Run: headless pygame with SDL's dummy video driver; simulated clock (each Clock.tick advances the game by its frame time, no real sleeping); random seed 0; keys injected as events and as key.get_pressed() state; mouse plan: one left click at the window centre at the start of phase 2, then a move to the lower-right quarter at the start of phase 3.
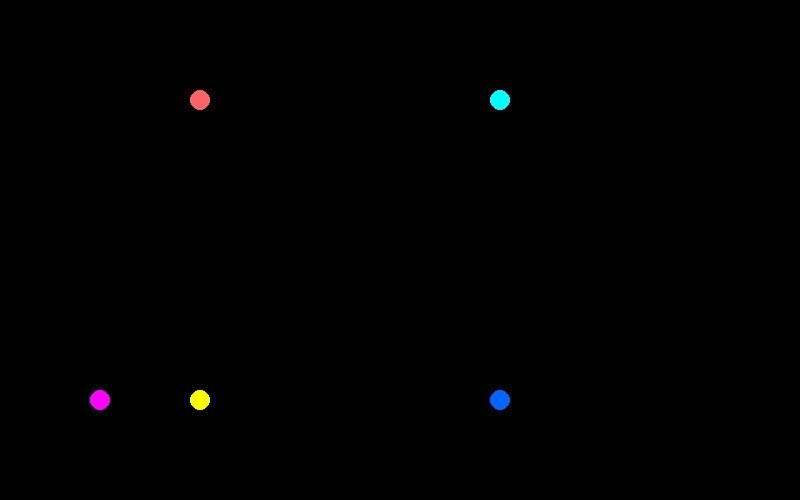
Frame 1 of 4 · flips 1–60 · no input
Frame 2 of 4 · flips 61–180 · clicked the window centre · tapped SPACE, RETURN · held RIGHT (→), D · screen unchanged from frame 1, image omitted
Frame 3 of 4 · flips 181–300 · moved the mouse to the lower-right quarter · held DOWN (↓), S · screen unchanged from frame 2, image omitted
Frame 4 of 4 · flips 301–420 · held LEFT (←), A, UP (↑), W · screen unchanged from frame 3, image omitted

The pygame program that drew these frames:

"""Projectile Parabola Motion Testing

@author Minh Ngo
@date 09/11/2021
@version 2
@file projectile_parabola_motion.py

Description: The code will display the parabola motions 
by randoms points. All objects will gather at target point. 
Spawn random area is the rectangle area below the target point.

"""

import pygame
import math
import random


# Stats

# Screen stats
scr_height = 500
scr_width = 800

# Motion stats
ACCELERATION = 3.5


class ParaBall:
	def __init__(self, x, y, radius, color):
		self.x = x
		self.y = y
		self.resetX = x
		self.resetY = y
		self.radius = radius
		self.color = color

	def reset_position(self):
		self.x = self.resetX
		self.y = self.resetY

	def pos_update(self, speed, verDist, horDist, centerX, centerY):
		
		if verDist != 0 and horDist != 0:
			self.x += speed
			if 0 < verDist <= horDist:		# 	b < a in elipse equation
				self.y = centerY - verDist * math.sqrt(abs(1 - ((self.x - centerX)**2 / horDist**2)))
			elif 0 < horDist < verDist: 						# 	a < b and include cirle case
				self.y = centerY - horDist * math.sqrt(abs(1 - ((self.x - centerX)**2 / verDist**2)))

		# Same x/y position with target
		elif verDist != 0 and horDist == 0:
			self.y -= speed
		elif horDist != 0 and verDist == 0:
			self.x += speed

	def draw_circle(self, win):
		pygame.draw.circle(win, self.color, (self.x, self.y), self.radius)


def estDistance(pos1, pos2):
	return abs(pos1 - pos2)


# Function spawn_balls()
# Create a list of ball
# Parameters: a tuple of position x range,
# 	position y, number of balls, color
# Return: a list of circles
def spawn_circles(range_x, pos_y, num_of_ball, color):
	circle_list = []
	for _ in num_of_ball:
		circle_list.append(ParaBall(random.randrange(
			range_x[0], range_x[1]), pos_y, 10, color))
	return circle_list
	pass


# Function ellipse_move()
# Check and update position of circles in parabolic movement
# Parameters: a list of circles, a circle target object
# Return: a boolean of movement
def ellipse_move(circle_list, target):
	move = True
	for circle in circle_list:
		if circle.x <= target.x:
			circle.pos_update()
		else:
			circle.reset_position()
	return move
	pass


# Function draw_circles
def draw_circles(circle_list, win):
	for circle in circle_list:
		circle.draw_circle(win)
	pass


# Main function
def main():

	# Game Display
	pygame.init()
	win = pygame.display.set_mode((scr_width, scr_height))
	pygame.display.set_caption('Parabola Motion')

	# Game FPS
	clock = pygame.time.Clock()
	fps = 60

	ball1 = ParaBall(100, 400, 10, (255, 0, 255))			# magneta ball
	ball2 = ParaBall(200, 400, 10, (255, 255, 0))			# yellow ball
	ball3 = ParaBall(500, 400, 10, (0, 100, 255))			# blue ball
	ball4 = ParaBall(200, 100, 10, (255, 100, 100))			# Orange
	target = ParaBall(500, 100, 10, (0, 255,255))
	
	# Calculate distance between balls and target ball
	verDist1 = estDistance(ball1.y, target.y)
	horDist1 = estDistance(ball1.x, target.x)

	verDist2 = estDistance(ball2.y, target.y)
	horDist2 = estDistance(ball2.x, target.x)

	verDist3 = estDistance(ball3.y, target.y)   # On vertical line with target
	horDist3 = estDistance(ball3.x, target.x)  

	verDist4 = estDistance(ball4.y, target.y)   # On horizontal line with target
	horDist4 = estDistance(ball4.x, target.x)

	# Find center of Ellipse
	centerX = target.x
	centerY = ball1.y

	# Initialize stats
	run = True          # A boolean to run loop
	speed = 5
	angle = 0
	move = False

	while run:
		for event in pygame.event.get():
			if event.type == pygame.QUIT :
				run = False

			if event.type == pygame.MOUSEBUTTONDOWN:
				move = True

		if move:
			if ball1.x <= target.x or ball2.x <= target.x:
				ball1.pos_update(speed, verDist1, horDist1, centerX, centerY)
				ball2.pos_update(speed, verDist2, horDist2, centerX, centerY)
				ball3.pos_update(speed, verDist3, horDist3, centerX, centerY)
				ball4.pos_update(speed, verDist4, horDist4, centerX, centerY)
			else:
				ball1.reset_position()
				ball2.reset_position()
				ball3.reset_position()
				ball4.reset_position()
				move = False		

		win.fill((0,0,0))

		ball1.draw_circle(win)
		ball2.draw_circle(win)
		ball3.draw_circle(win)
		ball4.draw_circle(win)
		target.draw_circle(win)
		clock.tick(fps)
		pygame.display.flip()

	pygame.quit()


if __name__ == '__main__':
	main()
